Image classification data set "lock_detech" (lzumixiny/volo8_test on GitHub). Class labels (2): locked, unlocked.

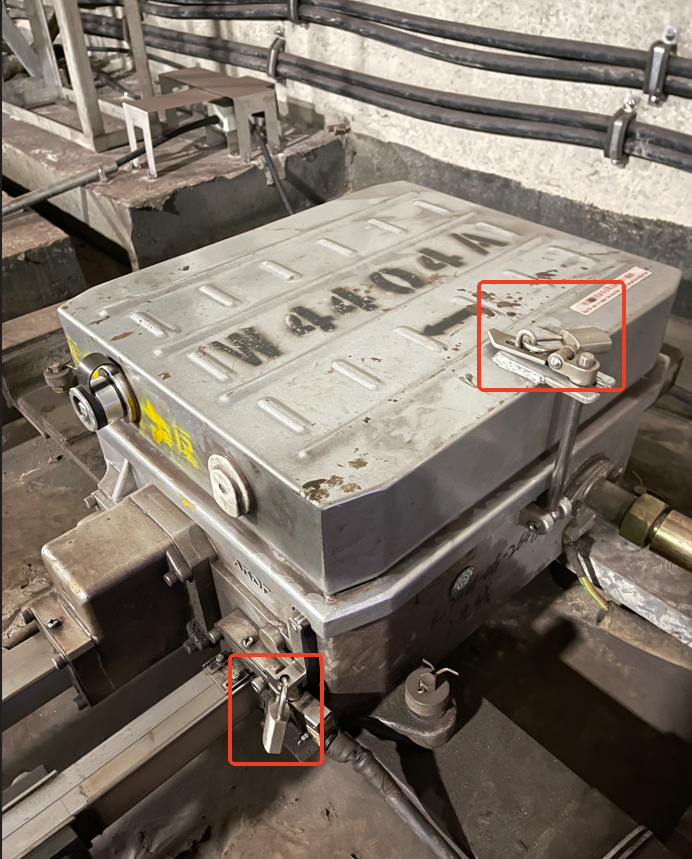
Label: locked

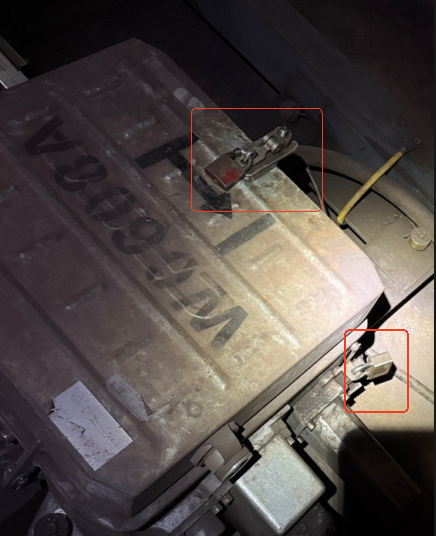
Label: locked

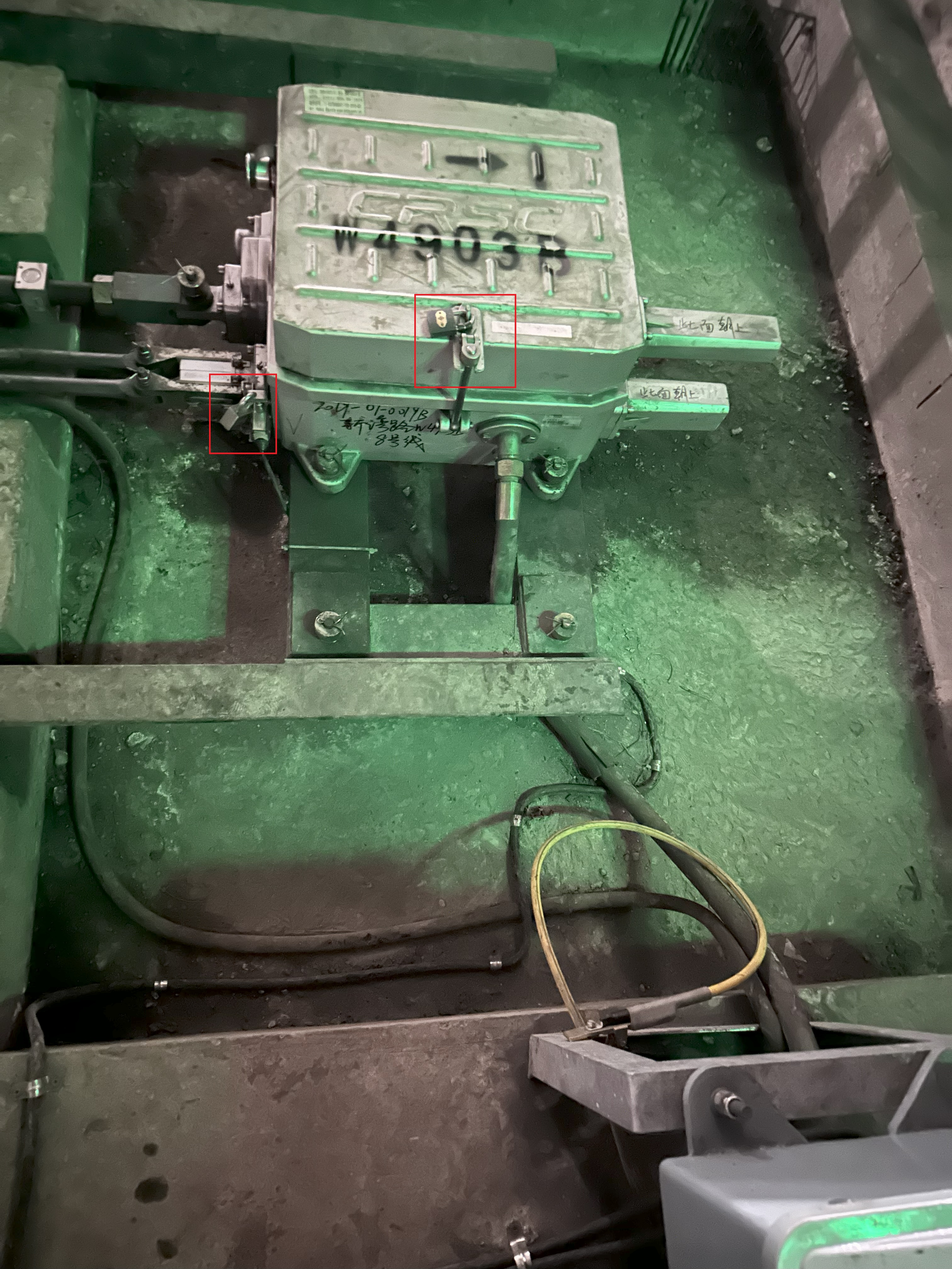
Label: locked

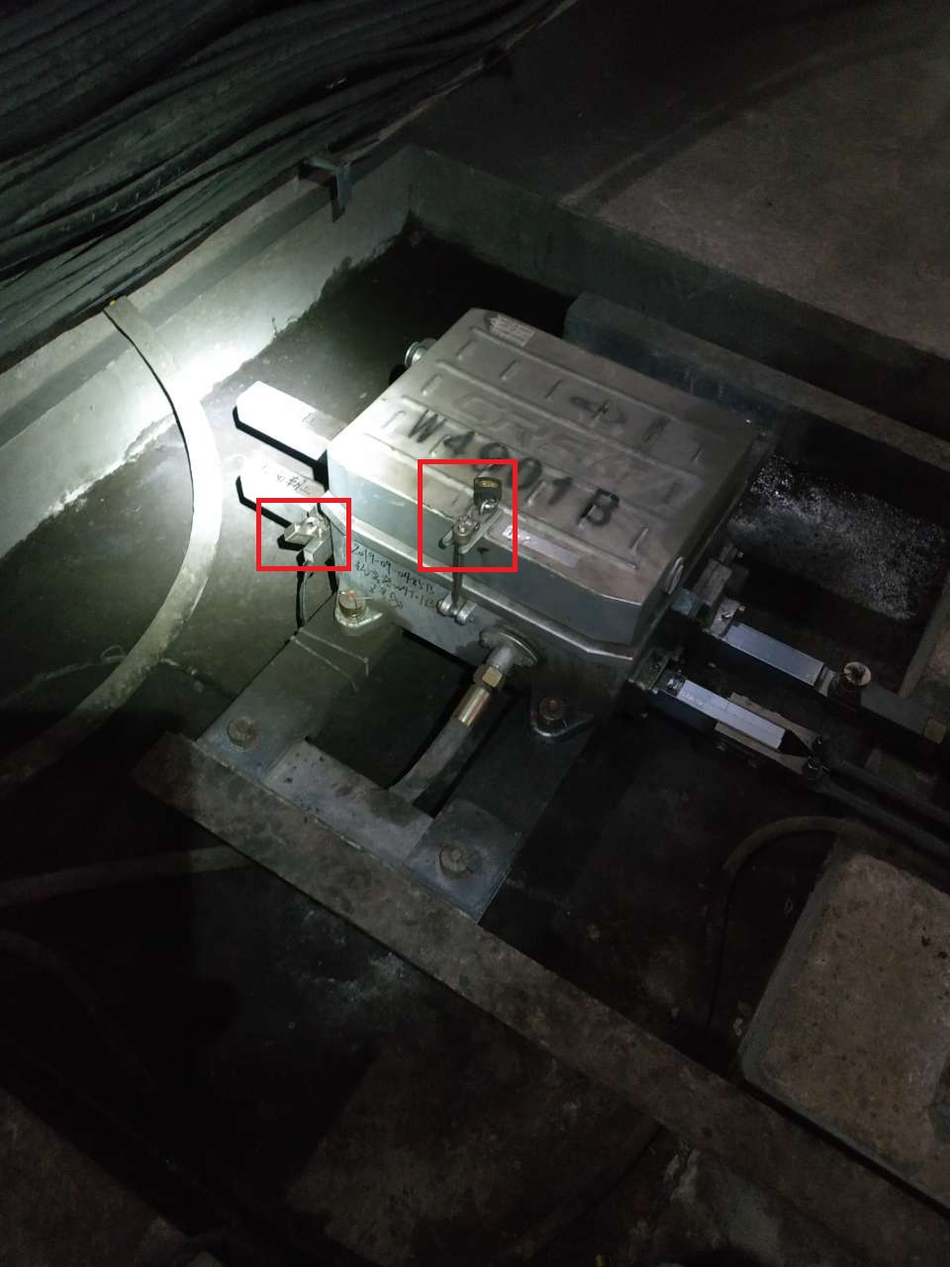
Label: locked

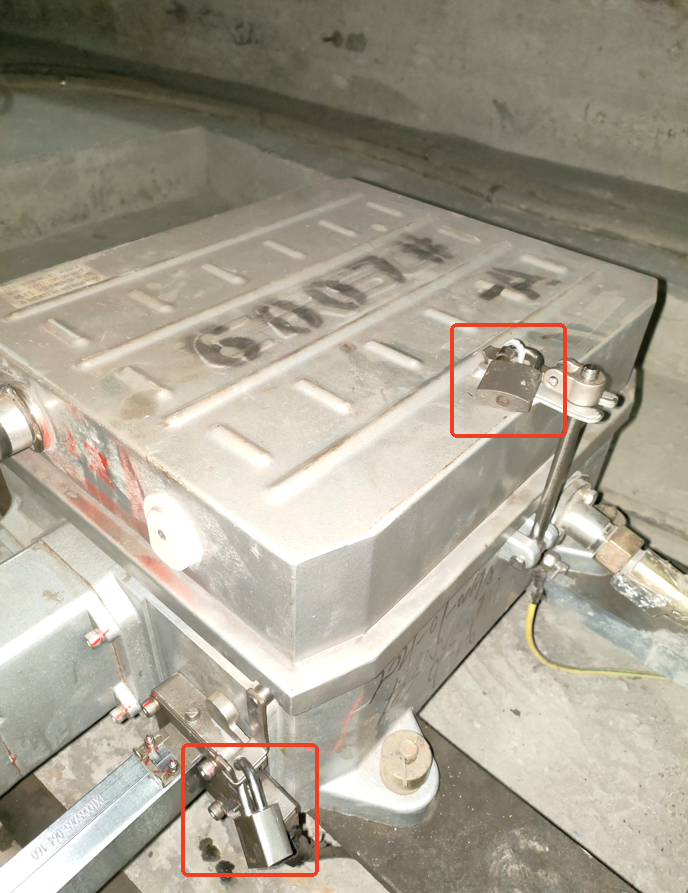
Label: locked

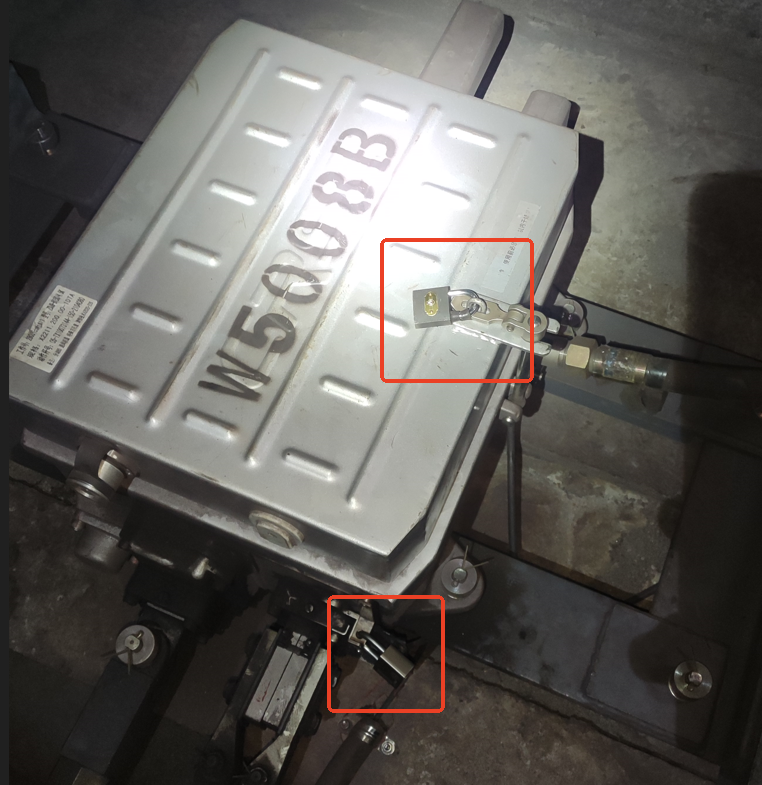
Label: locked
